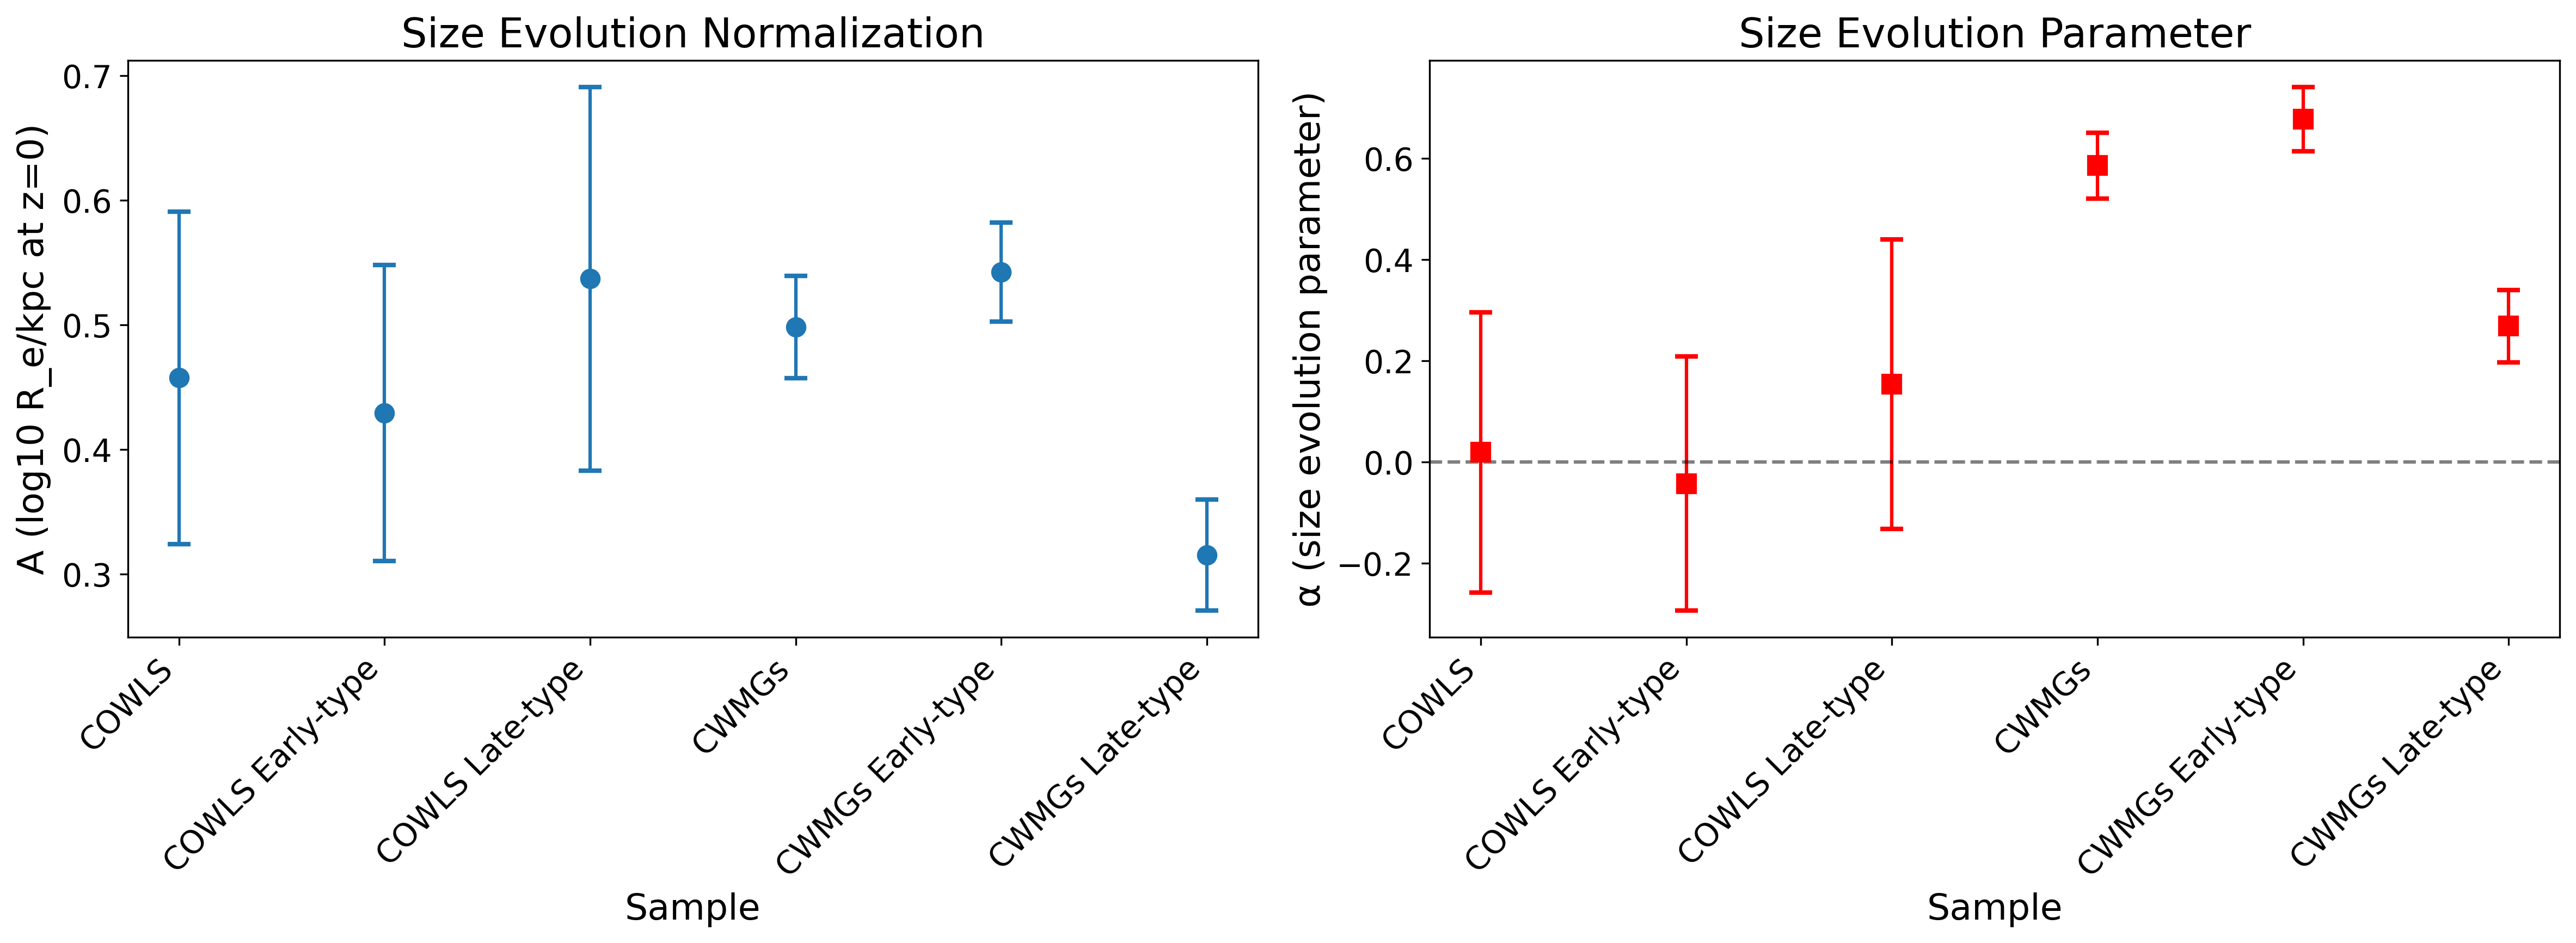

The data file committed next to this chart (first rows):
sample, A, A_err, alpha, alpha_err, r_squared, n_bins, median_mass
COWLS, 0.4575, 0.1334, 0.01893, 0.2768, 0.09459, 3, 10.24
COWLS Early-type, 0.4293, 0.1188, -0.04255, 0.2511, 0.3923, 3, 9.85
COWLS Late-type, 0.537, 0.1538, 0.1536, 0.2861, 0.8225, 3, 10.84
CWMGs, 0.4982, 0.04092, 0.5852, 0.06527, 0.9459, 10, 9.515
CWMGs Early-type, 0.5425, 0.03981, 0.6773, 0.06339, 0.9597, 10, 9.452
CWMGs Late-type, 0.3154, 0.04468, 0.2684, 0.07158, 0.738, 10, 10.05
